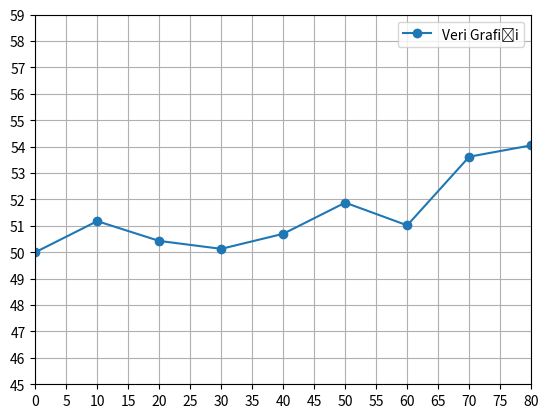

The script that saved this image:
import matplotlib.pyplot as plt

plt.axis([0,80,50.13,54.05])

x= [0,10,20,30,40,50,60,70,80]
y= [50,51.18, 50.43, 50.13, 50.70, 51.88, 51.02, 53.62, 54.05]

#for i in range(0,len(x)):
    #plt.plot(x[i],y[i],"s", label="t%s" %(i))#o = circle

plt.plot(x,y,"o-", label="Veri Grafiği")

plt.xticks(range(0,81,5))
plt.yticks(range(45,60))


plt.grid()#ızgara
plt.legend()#table that shows labels

plt.show()
